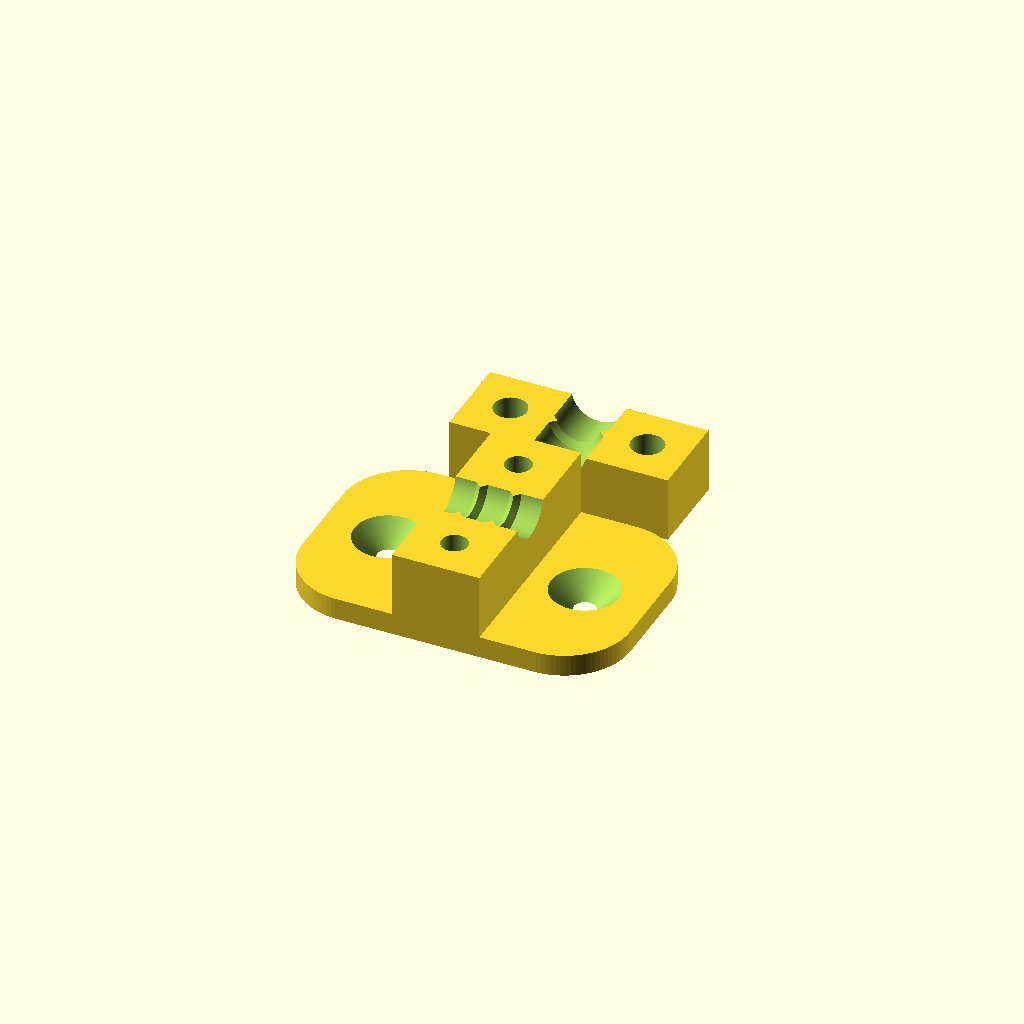
Cell 1: rendered with the file's own defaults.
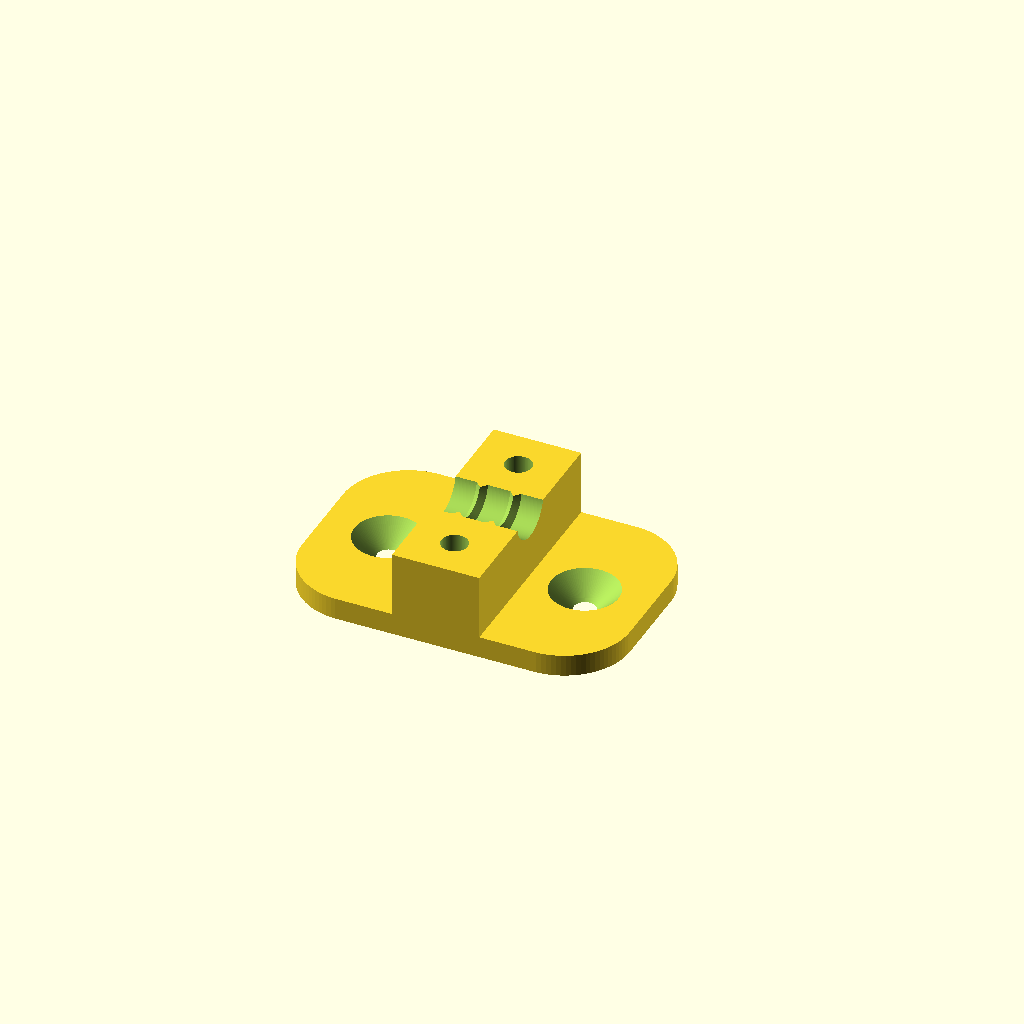
Cell 2: show = 1 (everything else at default).
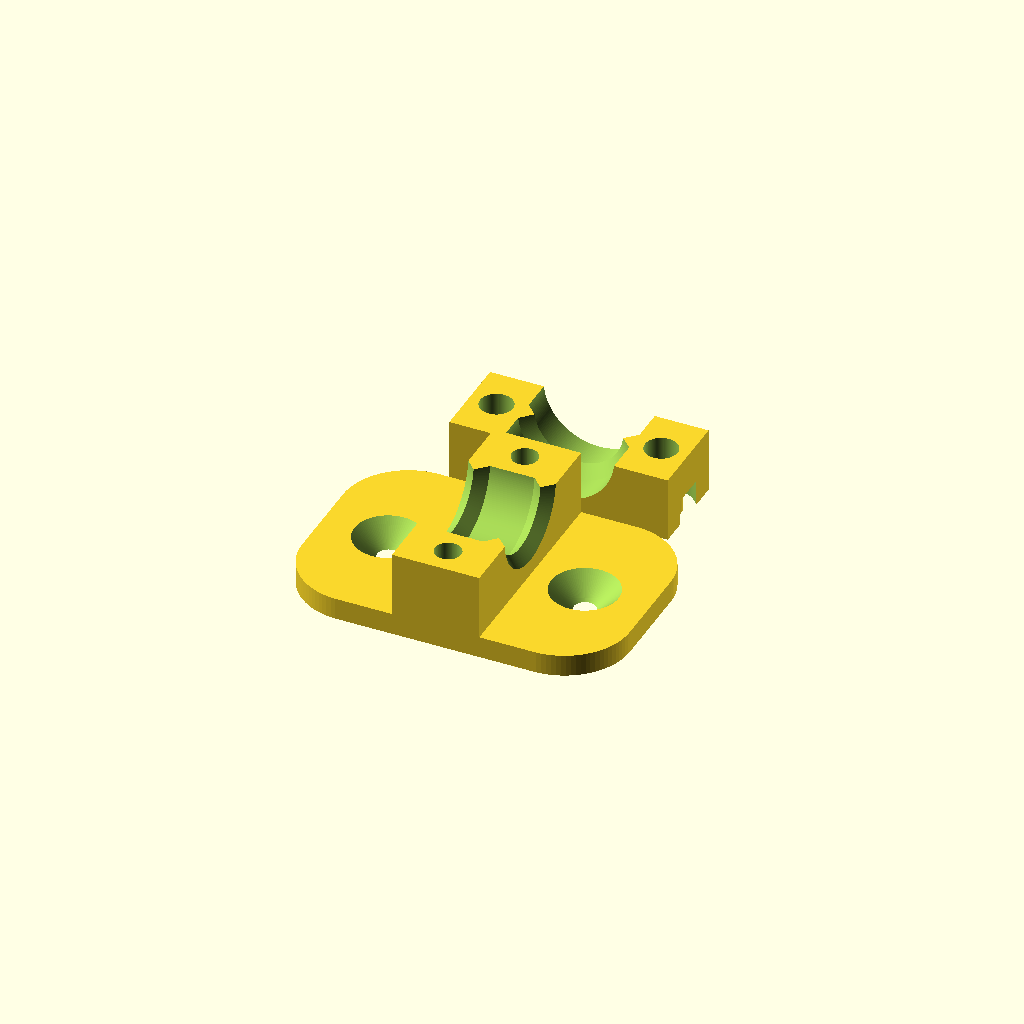
Cell 3: the same model with cable_diameter = 10.2.
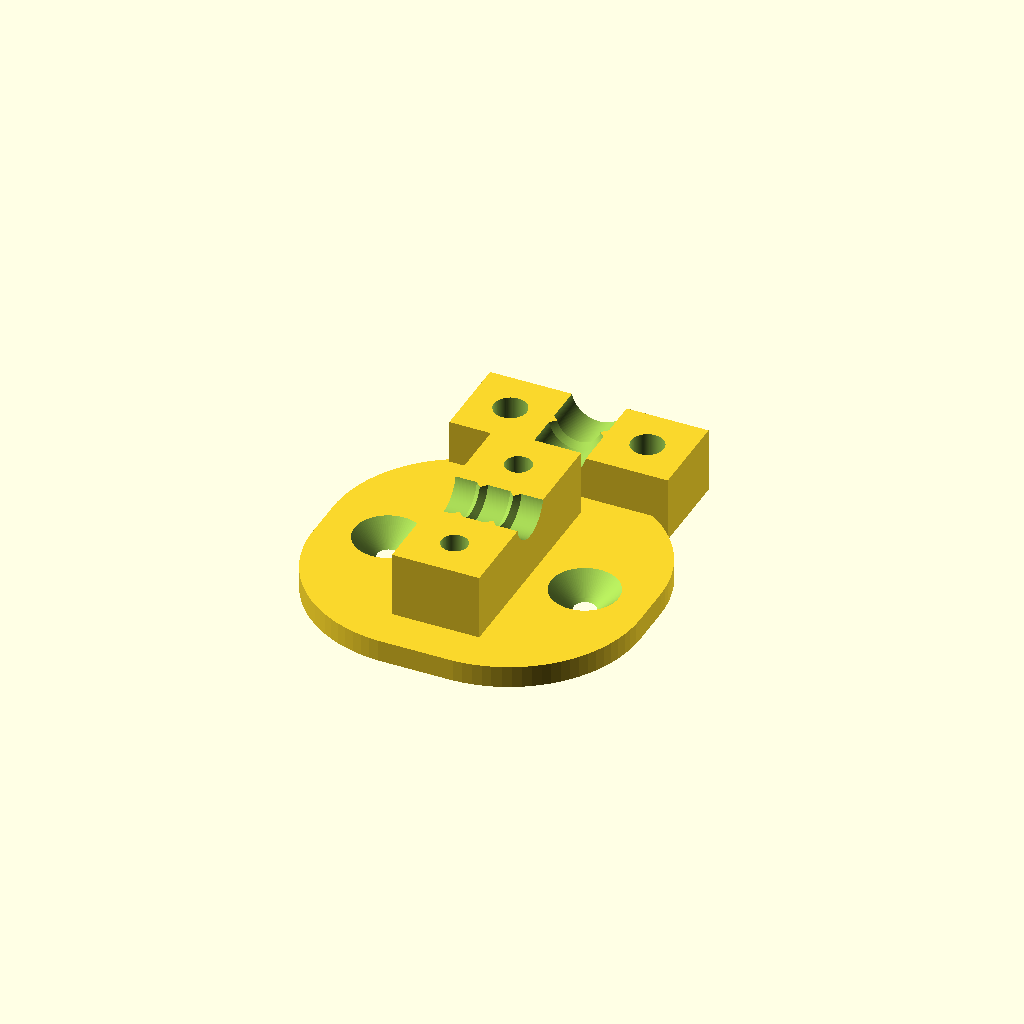
Cell 4 — corner_radius set to 12, the other parameters unchanged.
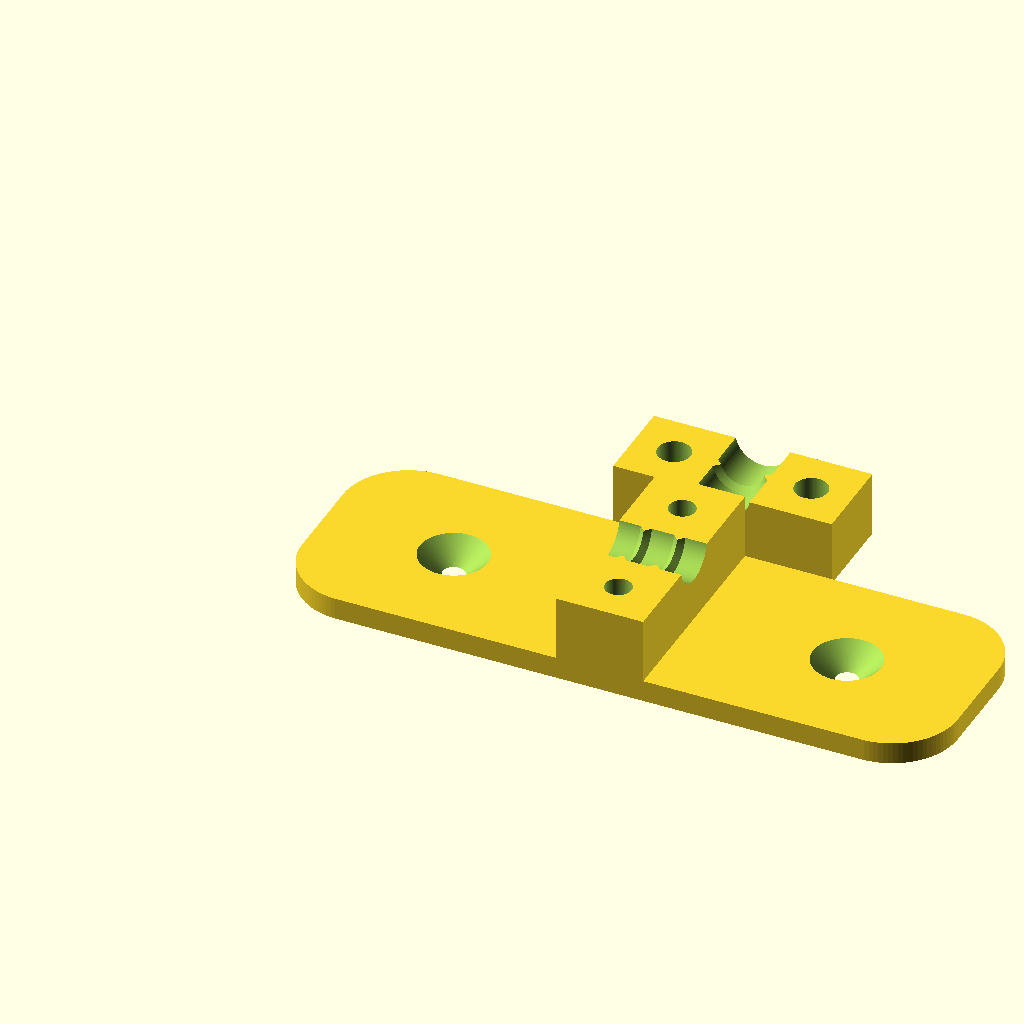
Cell 5: foot_width = 60 (everything else at default).
All cells are drawn from one camera (rotation 55°, 0°, 25°, orthographic, colour scheme Cornfield), so only the parameter changes between them.
Source of the model, inputs/thingiverse/files/thing-2612943/files/Strain-relief.scad:

////////////////////////////////////
// OpenScad cable strain relief
////////////////////////////////////
//
// Author: assin
////////////////////////////////////
//
// Thanks to steren for the ribs
////////////////////////////////////


///////////////
// Variables //
///////////////

/// Parameters ///

// Select parts
show = 0; // [0:all, 1:bottom, 2:top]

// Print screw head support
support = 1;

// diameter of the cable
cable_diameter = 5.1;

/*[baseplate]*/
// radius of the corners
corner_radius = 6;

// baseplate width
foot_width = 30;

// baseplate length
foot_length = 20;

// baseplate height
foot_height = 2;

// diameter of the large end of the screwhead in baseplate
foot_screw_head_d1 = 6.2;

// diameter of the small end of the screwhead in baseplate
foot_screw_head_d2 = 3.2;

/*[clamp block]*/
// width of the clampblock
block_width = 8;

// height of the clampblock
block_height = 6;

// screwhole diameter in bottom block
block_screw_diameter = 2.4;

// feedthrough diameter in top block
block_screw_feedthrough_diameter = 3;

// hole diameter for sinking screw head
block_screw_head_diameter = 5.8;

// hole depth for sinking screw head
block_screw_head_height = 2.4;

// support width for printing screw hole
block_screw_support = 0.6;

// Add claws (1=on, 0=off)
claws = 1;

// Make cable hole a little smaller for clamping
claws_offset = 1;

/*[hidden]*/
// avoid artifacts
clearance = 0.01;


///////////
// Build //
///////////

if (show < 2) {
    bottom();
}
if (show == 0) {
    translate([foot_width/2-block_width/2+foot_length*3/4, foot_length+2,0]) {
        rotate(90, [0,0,1]) {
            top();
        }
    }
}
if (show == 2) {
    translate([0, block_width,0]) {
        rotate(270, [0,0,1]) {
            top();
        }
    }
}

/////////////
// Modules //
/////////////

module top() {
    difference() {
        bar();

        // Screw holes
        translate([block_width/2,(foot_length-cable_diameter)/4,-clearance]) {
            cylinder(d=block_screw_feedthrough_diameter, h=block_height+2*clearance, $fn=96);
            // Screw head
            cylinder(d=block_screw_head_diameter, h=block_screw_head_height, $fn=96);
        }
        translate([block_width/2,foot_length-(foot_length-cable_diameter)/4,-clearance]) {
            cylinder(d=block_screw_feedthrough_diameter, h=block_height+2*clearance, $fn=96);
            // Screw head
            cylinder(d=block_screw_head_diameter, h=block_screw_head_height, $fn=96);
        }
    }

    // Screw support
    if (support != 0) {
        translate([block_width/2,(foot_length-cable_diameter)/4,-clearance]) {
            holeSupport(
                block_screw_feedthrough_diameter,
                block_height,
                block_screw_support
            );
        }
        translate([block_width/2,foot_length-(foot_length-cable_diameter)/4,-clearance]) {
            holeSupport(
                block_screw_feedthrough_diameter,
                block_height,
                block_screw_support
            );
        }
    }
}

module bottom() {
    difference() {
        
        // foot
        roundedRectangle(foot_width,foot_length,foot_height,corner_radius);
        
        // screw hole
        translate([foot_width/5, foot_length/2, -clearance]) {
            cylinder(d2=foot_screw_head_d1, d2=foot_screw_head_d1, h=foot_height+2*clearance, $fn=96);
        }

        // screw hole
        translate([foot_width-foot_width/5, foot_length/2, -clearance]) {
            cylinder(d2=foot_screw_head_d1, d2=foot_screw_head_d1, h=foot_height+2*clearance, $fn=96);
        }
    }
    translate([foot_width/2-block_width/2,0,foot_height]) {
        difference() {

            bar(1);

            // Screw holes
            translate([block_width/2,(foot_length-cable_diameter)/4,0]) {
                cylinder(d=block_screw_diameter, h=block_height+clearance, $fn=96);
            }
            translate([block_width/2,foot_length-(foot_length-cable_diameter)/4,0]) {
                cylinder(d=block_screw_diameter, h=block_height+clearance, $fn=96);
            }
        }
    }
}

module bar(type) {
    difference() {
        
        // Bar body
        cube([block_width, foot_length, block_height]);

        // Cable cut
        if (claws != 0) {
            translate([-clearance, foot_length/2, block_height+claws_offset/2]) {
                rotate ([0, 90, 0]) {
                    rotate_extrude($fn=200) {
                        
                        if (type == 1) {
                            polygon(points=[
                                [0, -clearance],
                                [cable_diameter / 2, -clearance],
                                [cable_diameter / 2, block_width / 2 - cable_diameter / 10 * 4],
                                [cable_diameter / 2 - cable_diameter / 10, block_width / 2 - cable_diameter / 10 * 3],
                                [cable_diameter / 2, block_width / 2 - cable_diameter / 10 * 2],
                                [cable_diameter / 2, block_width / 2 + cable_diameter / 10 * 2],
                                [cable_diameter / 2 - cable_diameter / 10, block_width / 2 + cable_diameter / 10 * 3],
                                [cable_diameter / 2, block_width / 2 + cable_diameter / 10 * 4],
                                [cable_diameter / 2, block_width + clearance * 2],
                                [0, block_width + clearance * 2]] );
                        } else {
                            polygon( points=[[0, -clearance],
                                [cable_diameter / 2, -clearance],
                                [cable_diameter / 2, block_width / 2 - cable_diameter / 10],
                                [cable_diameter / 2 - cable_diameter / 10, block_width / 2],
                                [cable_diameter / 2, block_width / 2 + cable_diameter / 10],
                                [cable_diameter / 2, block_width + clearance * 2],
                                [0, block_width + clearance * 2]] );
                        }
                    }
                }
            }
        } else {
            translate([-clearance,foot_length/2,block_height+claws_offset/2]) {
                rotate(90, [0,1,0]) {
                    cylinder(d=cable_diameter, h=block_width+2*clearance, $fn=96);
                }
            }
        }
    }
}

module roundedRectangle(width, depth, height, radius) {
    hull () {    
        translate([radius,radius,0]) {
            cylinder(h=height, r=radius, $fn=90);
        }
        translate([width-radius,radius,0]) {
            cylinder(h=height, r=radius, $fn=90);
        }
        translate([radius,depth-radius,0]) {
            cylinder(h=height, r=radius, $fn=90);
        }
        translate([width-radius,depth-radius,0]) {
            cylinder(h=height, r=radius, $fn=90);
        }
    }
}
module holeSupport(diameter, height, thickness) {
    difference() {
        cylinder(d=diameter+thickness, h=height, $fn=96);
        translate([0,0,-clearance]) {
            cylinder(d=diameter, h=height+2*clearance, $fn=96);
        }
    }
}
Customizer parameters (derived from the source; name, type, default, range or options):
show: number, default 0, options 0, 1, 2
support: number, default 1
cable_diameter: number, default 5.1
corner_radius: number, default 6
foot_width: number, default 30
foot_length: number, default 20
foot_height: number, default 2
foot_screw_head_d1: number, default 6.2
foot_screw_head_d2: number, default 3.2
block_width: number, default 8
block_height: number, default 6
block_screw_diameter: number, default 2.4
block_screw_feedthrough_diameter: number, default 3
block_screw_head_diameter: number, default 5.8
block_screw_head_height: number, default 2.4
block_screw_support: number, default 0.6
claws: number, default 1
claws_offset: number, default 1
